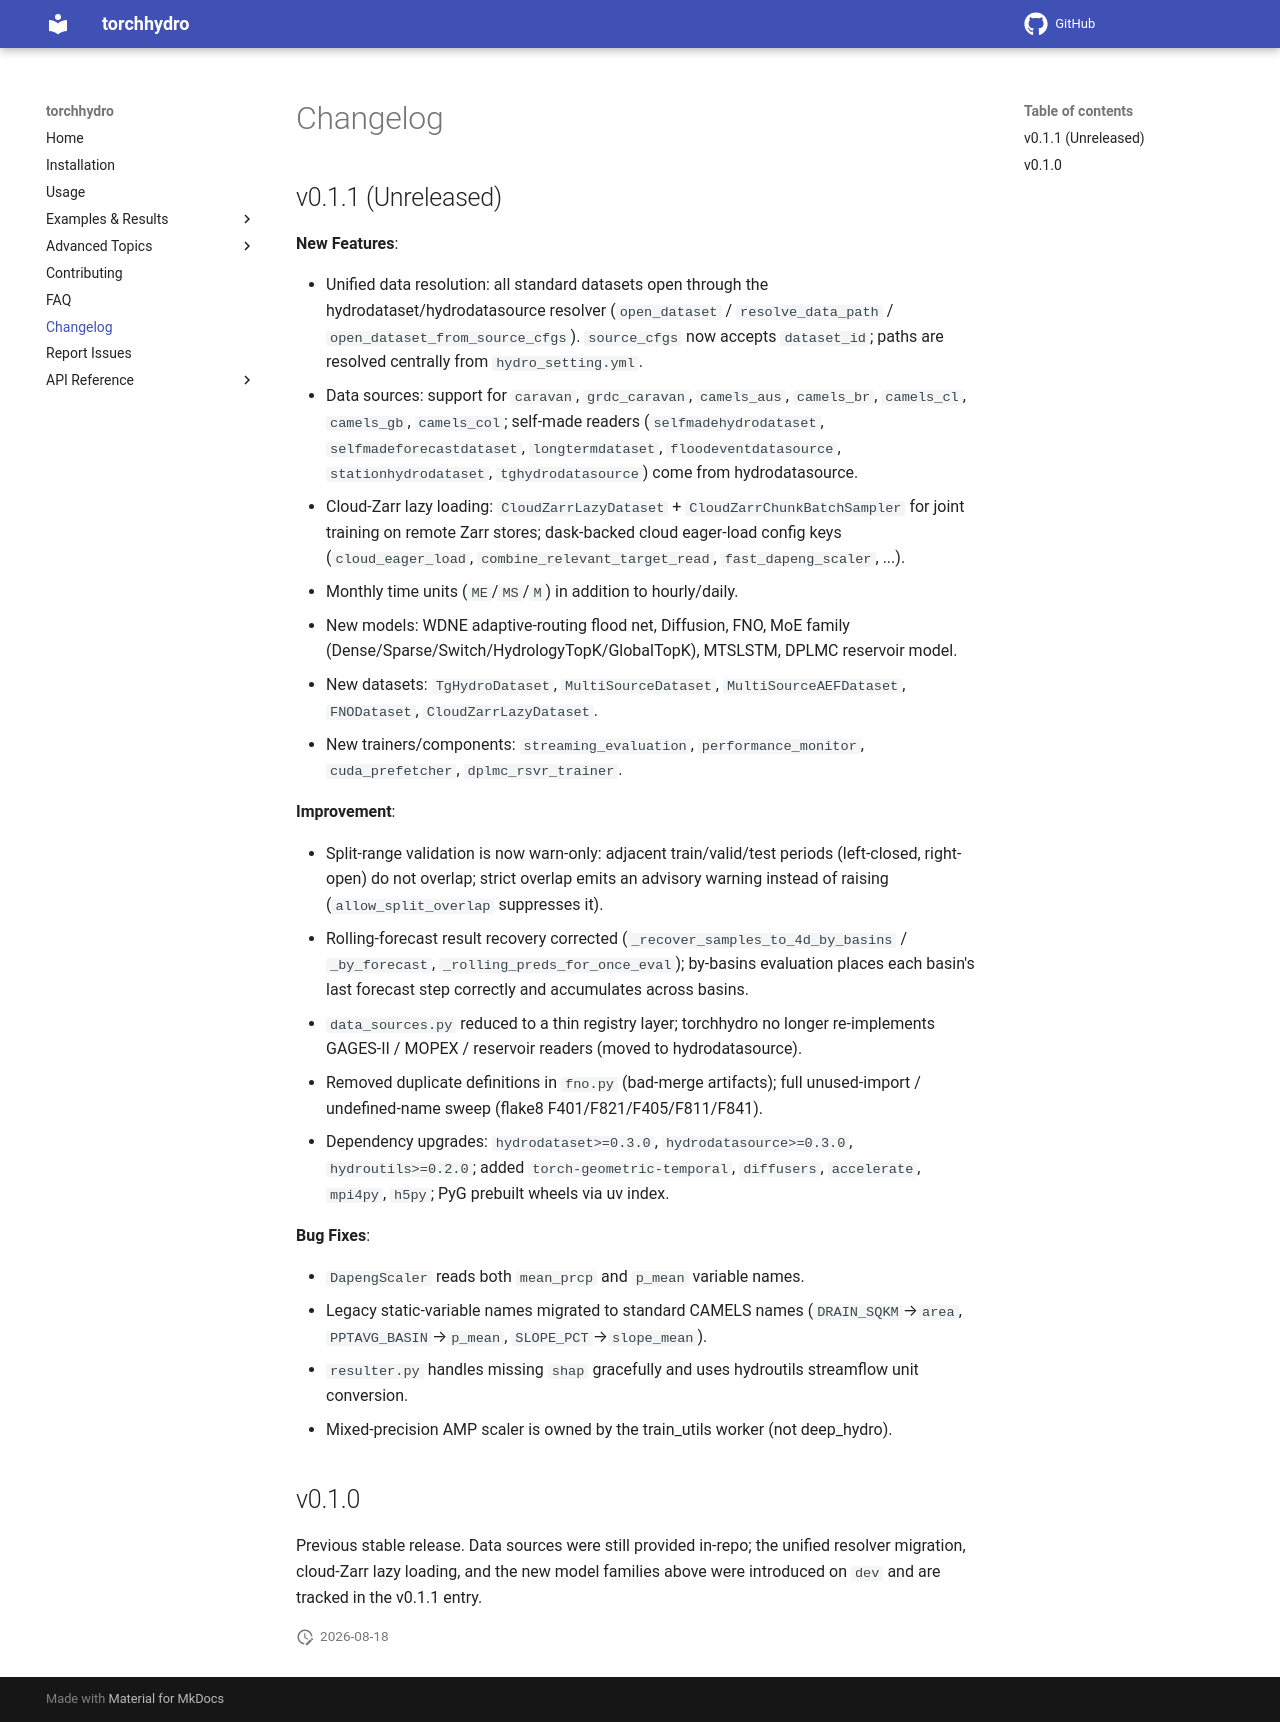

repository: OuyangWenyu/torchhydro · page: changelog/index.html · generator: mkdocs

# Changelog

## v0.1.1 (Unreleased)

**New Features**:

- Unified data resolution: all standard datasets open through the hydrodataset/hydrodatasource resolver (`open_dataset` / `resolve_data_path` / `open_dataset_from_source_cfgs`). `source_cfgs` now accepts `dataset_id`; paths are resolved centrally from `hydro_setting.yml`.
- Data sources: support for `caravan`, `grdc_caravan`, `camels_aus`, `camels_br`, `camels_cl`, `camels_gb`, `camels_col`; self-made readers (`selfmadehydrodataset`, `selfmadeforecastdataset`, `longtermdataset`, `floodeventdatasource`, `stationhydrodataset`, `tghydrodatasource`) come from hydrodatasource.
- Cloud-Zarr lazy loading: `CloudZarrLazyDataset` + `CloudZarrChunkBatchSampler` for joint training on remote Zarr stores; dask-backed cloud eager-load config keys (`cloud_eager_load`, `combine_relevant_target_read`, `fast_dapeng_scaler`, ...).
- Monthly time units (`ME`/`MS`/`M`) in addition to hourly/daily.
- New models: WDNE adaptive-routing flood net, Diffusion, FNO, MoE family (Dense/Sparse/Switch/HydrologyTopK/GlobalTopK), MTSLSTM, DPLMC reservoir model.
- New datasets: `TgHydroDataset`, `MultiSourceDataset`, `MultiSourceAEFDataset`, `FNODataset`, `CloudZarrLazyDataset`.
- New trainers/components: `streaming_evaluation`, `performance_monitor`, `cuda_prefetcher`, `dplmc_rsvr_trainer`.

**Improvement**:

- Split-range validation is now warn-only: adjacent train/valid/test periods (left-closed, right-open) do not overlap; strict overlap emits an advisory warning instead of raising (`allow_split_overlap` suppresses it).
- Rolling-forecast result recovery corrected (`_recover_samples_to_4d_by_basins` / `_by_forecast`, `_rolling_preds_for_once_eval`); by-basins evaluation places each basin's last forecast step correctly and accumulates across basins.
- `data_sources.py` reduced to a thin registry layer; torchhydro no longer re-implements GAGES-II / MOPEX / reservoir readers (moved to hydrodatasource).
- Removed duplicate definitions in `fno.py` (bad-merge artifacts); full unused-import / undefined-name sweep (flake8 F401/F821/F405/F811/F841).
- Dependency upgrades: `hydrodataset>=0.3.0`, `hydrodatasource>=0.3.0`, `hydroutils>=0.2.0`; added `torch-geometric-temporal`, `diffusers`, `accelerate`, `mpi4py`, `h5py`; PyG prebuilt wheels via uv index.

**Bug Fixes**:

- `DapengScaler` reads both `mean_prcp` and `p_mean` variable names.
- Legacy static-variable names migrated to standard CAMELS names (`DRAIN_SQKM`→`area`, `PPTAVG_BASIN`→`p_mean`, `SLOPE_PCT`→`slope_mean`).
- `resulter.py` handles missing `shap` gracefully and uses hydroutils streamflow unit conversion.
- Mixed-precision AMP scaler is owned by the train_utils worker (not deep_hydro).

## v0.1.0

Previous stable release. Data sources were still provided in-repo; the unified resolver migration, cloud-Zarr lazy loading, and the new model families above were introduced on `dev` and are tracked in the v0.1.1 entry.
